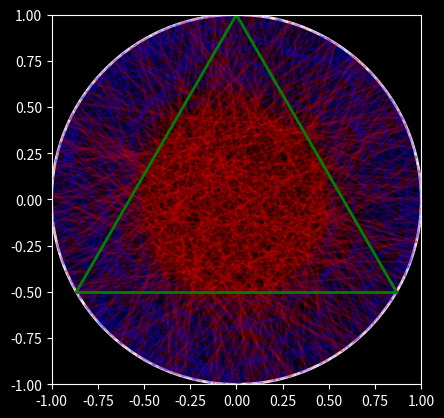

This figure's Python source:
import numpy as np
import matplotlib.pyplot as plt

# Choose number of chords to draw in the simulation:
num_chords = 10000


def draw_circle_and_triangle(ax):
    """Draw the circle and equilateral triangle inscribed in the circle."""
    circle = plt.Circle((0, 0), 1, color='w', linewidth=2, fill=False)
    ax.add_patch(circle)  # Draw the circle
    # Plot triangle sides
    ax.plot([np.cos(np.pi / 2), np.cos(7 * np.pi / 6)],
            [np.sin(np.pi / 2), np.sin(7 * np.pi / 6)], linewidth=2, color='g')
    ax.plot([np.cos(np.pi / 2), np.cos(- np.pi / 6)],
            [np.sin(np.pi / 2), np.sin(- np.pi / 6)], linewidth=2, color='g')
    ax.plot([np.cos(- np.pi / 6), np.cos(7 * np.pi / 6)],
            [np.sin(- np.pi / 6), np.sin(7 * np.pi / 6)], linewidth=2, color='g')


def chord_length(x1, y1, x2, y2):
    """Calculate the length of a chord given its endpoints."""
    return np.sqrt((x2 - x1) ** 2 + (y2 - y1) ** 2)


def bertrand2():

    r = np.random.uniform(0, 1)
    theta = np.random.uniform(0, 2 * np.pi)

    x0 = r * np.cos(theta)
    y0 = r * np.sin(theta)

    d = np.sqrt(1 - r ** 2)  # Half-length of the chord (Pythagoras)

    # Endpoints of the chord
    x1 = x0 + d * np.sin(theta)
    y1 = y0 - d * np.cos(theta)
    x2 = x0 - d * np.sin(theta)
    y2 = y0 + d * np.cos(theta)

    return x1, y1, x2, y2


def bertrand_simulation(method_number=2):
    """Run the simulation for Bertrand's paradox using 'Method 2'."""
    triangle_side = np.sqrt(3)  # Length of each side of the inscribed equilateral triangle
    count = 0

    # Figure initialization
    plt.style.use('dark_background')  # Use dark background
    fig, ax = plt.subplots()
    ax.set_aspect('equal', 'box')
    ax.set_xlim((-1, 1))  # Set x-axis limits
    ax.set_ylim((-1, 1))  # Set y-axis limits

    # Run the simulation for the specified number of chords
    for i in range(num_chords):
        # Step 1: Generate chord using Method 2
        x1, y1, x2, y2 = bertrand2()

        # Step 2: Compute the length of the chord and compare it with triangle side
        length = chord_length(x1, y1, x2, y2)
        if length > triangle_side:
            count += 1  # Increment count if chord is longer than the triangle side

        # Plot the first 1000 chords
        if i < 1000:
            color = 'r' if length > triangle_side else 'b'
            ax.plot([x1, x2], [y1, y2], color=color, alpha=0.1)

    # Draw the circle and the triangle on the plot
    draw_circle_and_triangle(ax)
    plt.show()

    # Display the probability
    probability = count / num_chords
    print(f"Probability of chord being longer than triangle side: {probability:.3f}")


# Run the simulation using only Method 2
bertrand_simulation()
